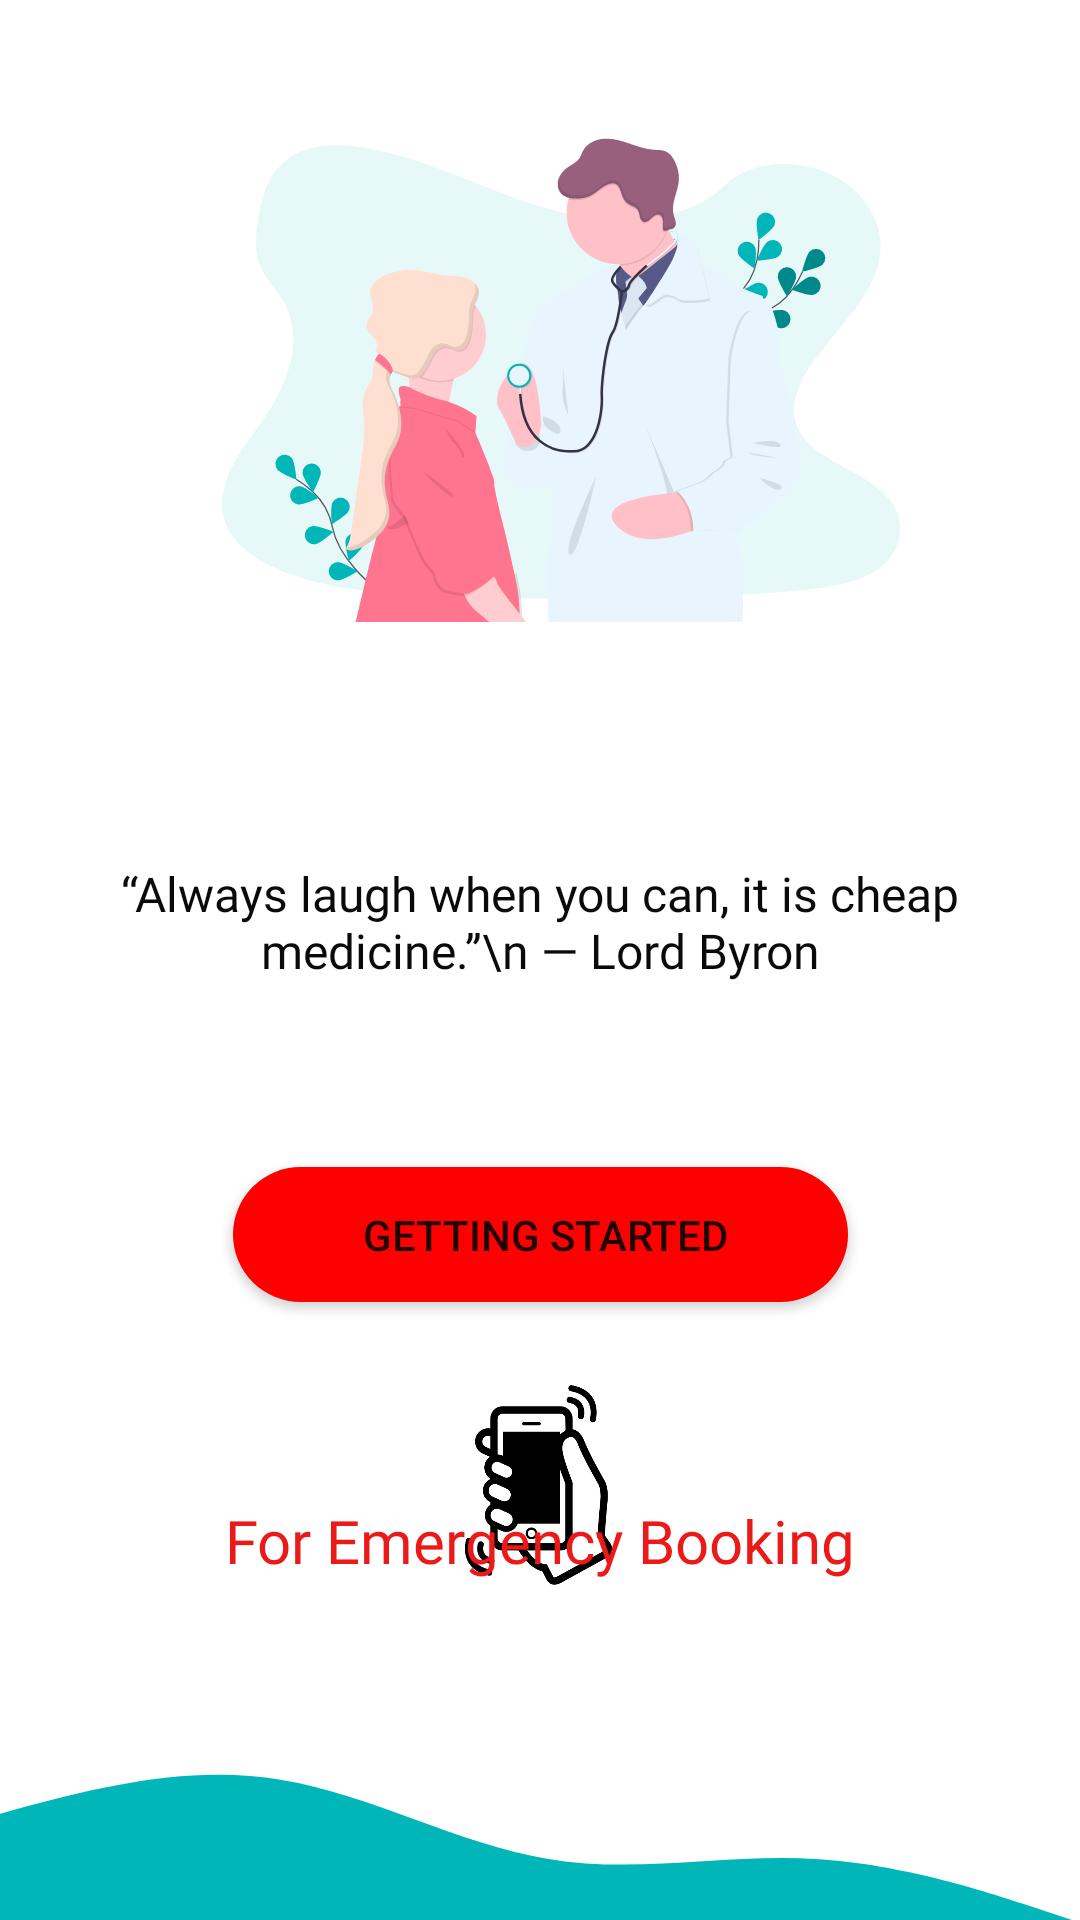

Reconstruct the res/layout file that produces this screen, plus the resources it refers to.
<!-- AndroidManifest.xml: application theme Theme.HospitalManagementApp -->
<!-- res/layout/activity_starter.xml -->
<?xml version="1.0" encoding="utf-8"?>
<androidx.constraintlayout.widget.ConstraintLayout xmlns:android="http://schemas.android.com/apk/res/android"
    xmlns:app="http://schemas.android.com/apk/res-auto"
    xmlns:tools="http://schemas.android.com/tools"
    android:layout_width="match_parent"
    android:layout_height="match_parent"
    tools:context=".StarterActivity">

    <ImageView
        android:id="@+id/imageView"
        android:layout_width="226dp"
        android:layout_height="194dp"
        android:src="@drawable/ic_docstarter"
        app:layout_constraintBottom_toBottomOf="parent"
        app:layout_constraintEnd_toEndOf="parent"
        app:layout_constraintHorizontal_bias="0.551"
        app:layout_constraintStart_toStartOf="parent"
        app:layout_constraintTop_toTopOf="parent"
        app:layout_constraintVertical_bias="0.065" />

    <Button
        android:id="@+id/GettingStartedButton"
        android:layout_width="205dp"
        android:layout_height="45dp"
        android:background="@drawable/btn_primary"
        android:text=" Getting Started"
        app:layout_constraintBottom_toBottomOf="parent"
        app:layout_constraintEnd_toEndOf="parent"
        app:layout_constraintStart_toStartOf="parent"
        app:layout_constraintTop_toBottomOf="@+id/imageView"
        app:layout_constraintVertical_bias="0.446"

        />

    <ImageView
        android:id="@+id/imageView10"
        android:layout_width="444dp"
        android:layout_height="97dp"
        android:scaleType="centerCrop"
        android:src="@drawable/ic_wave_teal"
        app:layout_constraintBottom_toBottomOf="parent"
        app:layout_constraintEnd_toEndOf="parent"

        app:layout_constraintHorizontal_bias="1.0"
        app:layout_constraintStart_toStartOf="parent" />

    <TextView
        android:id="@+id/textView"
        android:layout_width="wrap_content"
        android:layout_height="wrap_content"
        android:layout_marginTop="64dp"
        android:fontFamily="@font/amita"
        android:text="“Always laugh when you can, it is cheap medicine.”\n
― Lord Byron"
        android:textAlignment="center"
        android:textColor="#0B0909"
        android:textSize="16sp"
        app:layout_constraintEnd_toEndOf="parent"
        app:layout_constraintHorizontal_bias="0.494"
        app:layout_constraintStart_toStartOf="parent"
        app:layout_constraintTop_toBottomOf="@+id/imageView" />

    <ImageView
        android:id="@+id/imageView16"
        android:layout_width="84dp"
        android:layout_height="72dp"
        android:layout_marginTop="24dp"
        app:layout_constraintEnd_toEndOf="parent"
        app:layout_constraintHorizontal_bias="0.498"
        app:layout_constraintStart_toStartOf="parent"
        app:layout_constraintTop_toBottomOf="@+id/GettingStartedButton"
        android:background="@drawable/shakef" />

    <TextView
        android:id="@+id/textView5"
        android:layout_width="wrap_content"
        android:layout_height="wrap_content"
        android:layout_marginBottom="16dp"
        android:fontFamily="@font/amiko_semibold"
        android:text=" For Emergency Booking "
        android:textColor="#EC1919"
        android:textSize="20sp"
        app:layout_constraintBottom_toTopOf="@+id/imageView10"
        app:layout_constraintEnd_toEndOf="parent"
        app:layout_constraintStart_toStartOf="parent" />
</androidx.constraintlayout.widget.ConstraintLayout>
<!-- resources referenced by this layout -->
<resources>
  <!-- drawable btn_primary (drawable) -->
  <?xml version="1.0" encoding="utf-8"?>
  <shape xmlns:android="http://schemas.android.com/apk/res/android">
      <solid android:color="#ff0000"></solid>
      <corners android:radius="32dp"></corners>
      <size android:height="16dp"></size>
  
  </shape>
  <!-- drawable ic_docstarter: vector/xml drawable (drawable, 38304 chars, omitted) -->
  <!-- drawable ic_wave_teal (drawable) -->
  <vector xmlns:android="http://schemas.android.com/apk/res/android"
      android:width="1440dp"
      android:height="320dp"
      android:viewportWidth="1440"
      android:viewportHeight="320">
    <path
        android:pathData="M0,288L48,272C96,256 192,224 288,197.3C384,171 480,149 576,165.3C672,181 768,235 864,250.7C960,267 1056,245 1152,250.7C1248,256 1344,288 1392,304L1440,320L1440,320L1392,320C1344,320 1248,320 1152,320C1056,320 960,320 864,320C768,320 672,320 576,320C480,320 384,320 288,320C192,320 96,320 48,320L0,320Z"
        android:fillColor="#00B6B9"/>
  </vector>
  <!-- drawable shakef: png bitmap (drawable-v24, 20823 bytes) -->
  <style name="Theme.HospitalManagementApp" parent="Theme.MaterialComponents.DayNight.NoActionBar">
          
          <item name="colorPrimary">#00B6B9</item>
          <item name="colorPrimaryVariant">#00B6B9</item>
          <item name="colorOnPrimary">@color/white</item>
          
          <item name="colorSecondary">@color/teal_200</item>
          <item name="colorSecondaryVariant">@color/teal_700</item>
          <item name="colorOnSecondary">@color/black</item>
          
          <item name="android:statusBarColor" tools:targetApi="l">?attr/colorPrimaryVariant</item>
          
      </style>
  <color name="white">#FFFFFFFF</color>
  <color name="teal_200">#FF03DAC5</color>
  <color name="teal_700">#FF018786</color>
  <color name="black">#FF000000</color>
</resources>
